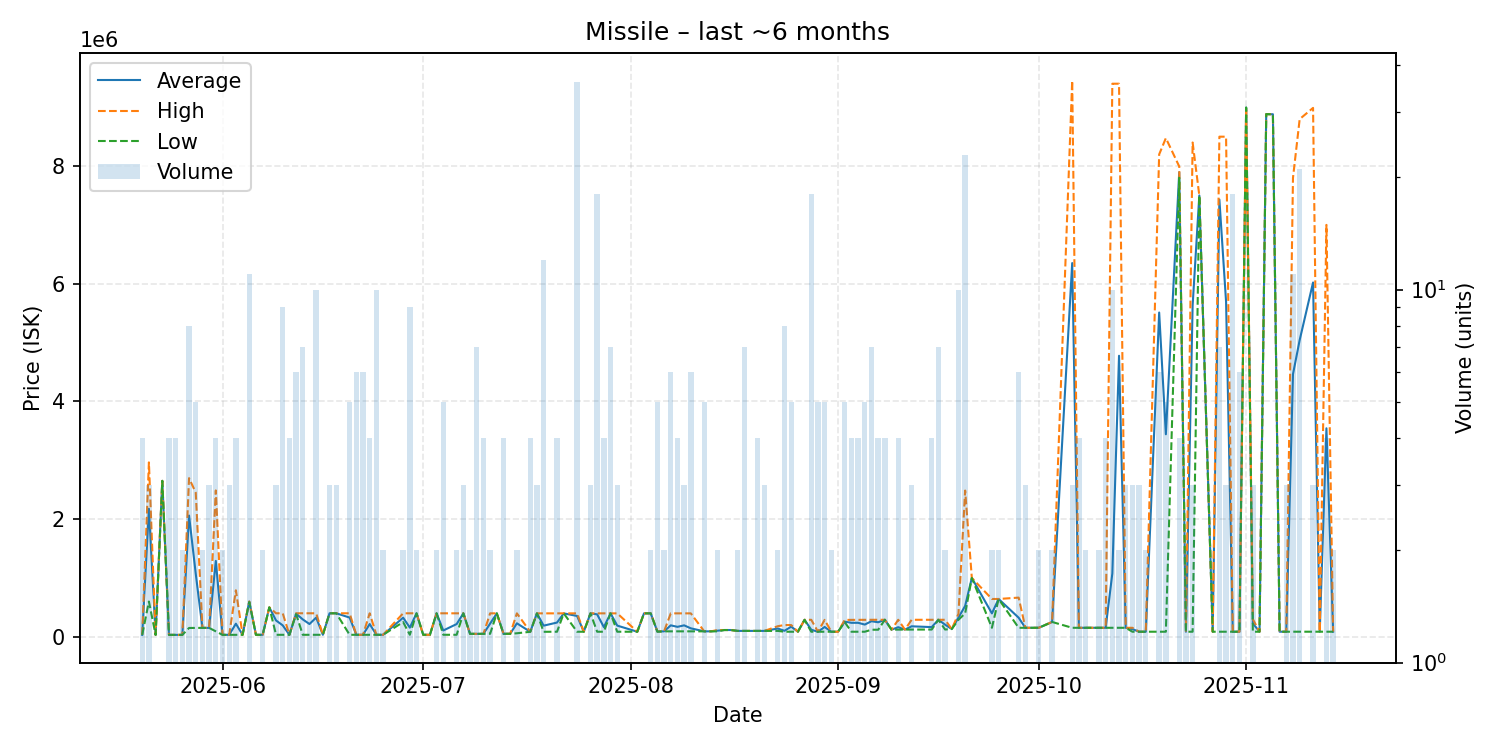

The file beside this chart, header and first rows:
date, average, highest, lowest, order_count, volume
2025-05-20, 32700, 32700, 32700, 3, 4
2025-05-21, 2176000, 2964000, 600000, 2, 3
2025-05-22, 32750, 32750, 32750, 1, 1
2025-05-23, 2650000, 2650000, 2650000, 1, 1
2025-05-24, 32770, 32770, 32770, 3, 4
2025-05-25, 32768, 32770, 32760, 3, 4
2025-05-26, 32770, 32770, 32770, 2, 2
2025-05-27, 2060375, 2696500, 150000, 8, 8
2025-05-28, 1070960, 2450000, 151600, 4, 5
2025-05-29, 151600, 151600, 151600, 2, 2
2025-05-30, 151600, 151600, 151600, 3, 3
2025-05-31, 1289848, 2487500, 92195, 4, 4
2025-06-01, 33500, 33500, 33500, 2, 2
2025-06-02, 33583, 33630, 33560, 3, 3
2025-06-03, 222730, 790000, 33640, 3, 4
2025-06-04, 33640, 33640, 33640, 1, 1
2025-06-05, 599091, 600000, 590000, 3, 11
2025-06-06, 33660, 33660, 33660, 1, 1
2025-06-07, 33740, 33740, 33740, 2, 2
2025-06-08, 500000, 500000, 500000, 1, 1
2025-06-09, 277883, 399900, 33850, 2, 3
2025-06-10, 194296, 399750, 33850, 6, 9
2025-06-11, 33870, 33870, 33870, 2, 4
2025-06-12, 392417, 399900, 385000, 5, 6
2025-06-13, 295351, 399900, 33880, 5, 7
2025-06-14, 216900, 399900, 33900, 2, 2
2025-06-15, 326546, 399700, 33930, 8, 10
2025-06-16, 33980, 33980, 33980, 1, 1
2025-06-17, 399700, 399700, 399700, 2, 3
2025-06-18, 399700, 399700, 399700, 3, 3
2025-06-20, 326576, 399700, 34080, 2, 5
2025-06-21, 34093, 34100, 34090, 3, 6
2025-06-22, 34102, 34110, 34100, 2, 6
2025-06-23, 216805, 399500, 34110, 3, 4
2025-06-24, 34132, 34140, 34130, 4, 10
2025-06-25, 34180, 34180, 34180, 1, 2
2025-06-28, 324650, 399300, 250000, 2, 2
2025-06-29, 155944, 399400, 34220, 5, 9
2025-06-30, 399550, 399600, 399500, 2, 2
2025-07-01, 34240, 34240, 34240, 1, 1
2025-07-02, 34260, 34260, 34260, 1, 1
2025-07-03, 399300, 399400, 399200, 2, 2
2025-07-04, 107240, 399000, 34300, 3, 5
2025-07-06, 216530, 398700, 34360, 2, 2
2025-07-07, 398800, 398800, 398800, 2, 3
2025-07-08, 50010, 50010, 50010, 2, 2
2025-07-09, 50029, 50030, 50020, 2, 7
2025-07-10, 50145, 50160, 50100, 3, 4
2025-07-11, 224800, 398600, 51000, 2, 2
2025-07-12, 398600, 398600, 398600, 1, 1
2025-07-13, 51028, 51030, 51020, 2, 4
2025-07-14, 51030, 51030, 51030, 1, 1
2025-07-15, 229250, 398500, 60000, 2, 2
2025-07-17, 85000, 85000, 85000, 1, 4
2025-07-18, 398400, 398400, 398400, 1, 3
2025-07-19, 189479, 398400, 85020, 5, 12
2025-07-21, 242205, 398400, 86010, 4, 4
2025-07-22, 398000, 398000, 398000, 1, 1
2025-07-24, 354006, 398400, 86100, 10, 36
2025-07-25, 86110, 86110, 86110, 1, 1
... 93 more rows
